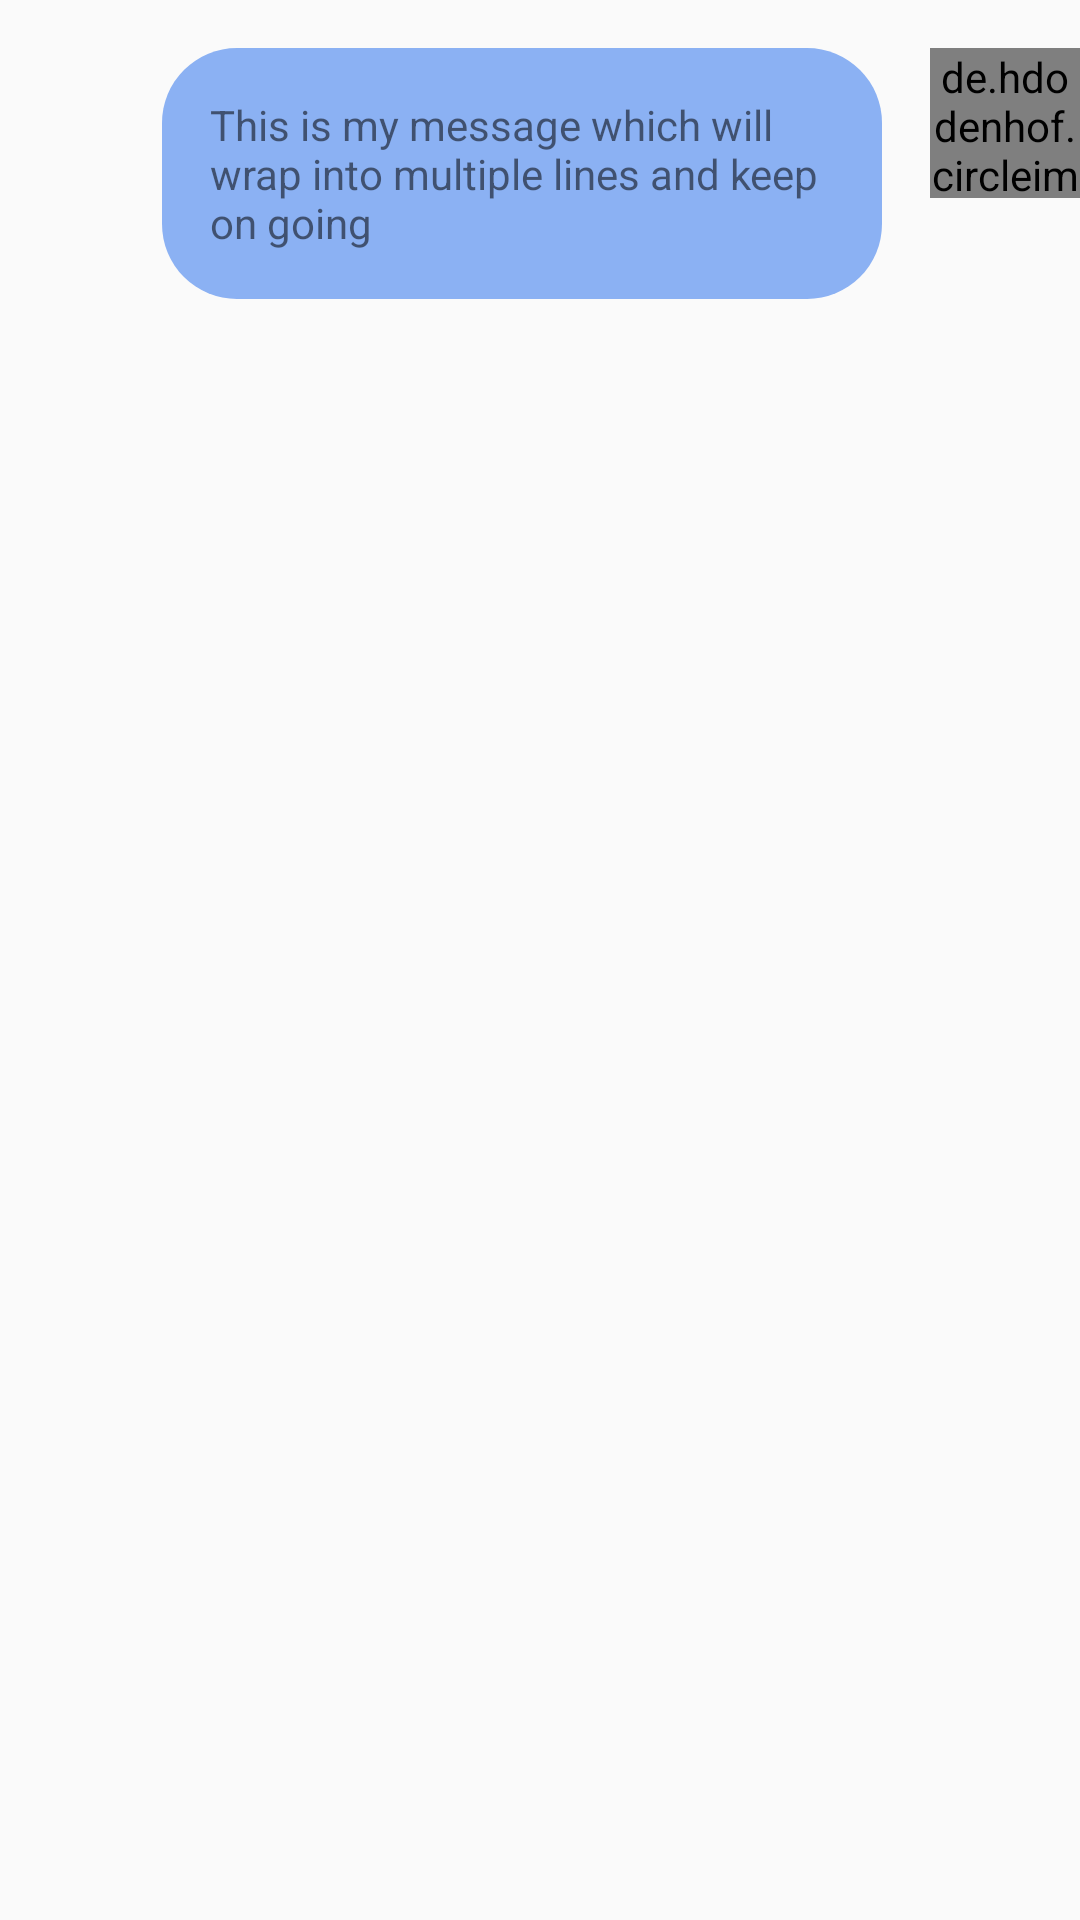

Reconstruct the res/layout file that produces this screen, plus the resources it refers to.
<!-- AndroidManifest.xml: application theme AppTheme -->
<!-- res/layout/chat_to_row.xml -->
<?xml version="1.0" encoding="utf-8"?>
<androidx.constraintlayout.widget.ConstraintLayout
    xmlns:android="http://schemas.android.com/apk/res/android"
    xmlns:app="http://schemas.android.com/apk/res-auto"
    xmlns:tools="http://schemas.android.com/tools"
    android:layout_width="match_parent"
    android:layout_height="wrap_content"
    android:layout_marginBottom="12dp">

    <TextView
        android:id="@+id/textView_to_row"
        android:layout_width="wrap_content"
        android:layout_height="wrap_content"
        android:layout_marginEnd="16dp"
        android:background="@drawable/rounded_message_button"
        android:maxWidth="240dp"
        android:padding="16dp"
        android:text="This is my message which will wrap into multiple lines and keep on going"
        app:layout_constraintEnd_toStartOf="@+id/imageView_chat_to_row"
        app:layout_constraintTop_toTopOf="@+id/imageView_chat_to_row" />

    <de.hdodenhof.circleimageview.CircleImageView
        android:id="@+id/imageView_chat_to_row"
        android:layout_width="50dp"
        android:layout_height="50dp"
        android:layout_marginTop="16dp"
        app:civ_border_width="2dp"
        app:civ_border_color="@android:color/black"
        app:layout_constraintEnd_toEndOf="parent"
        app:layout_constraintTop_toTopOf="parent"
        app:srcCompat="?android:attr/actionModeFindDrawable" />

</androidx.constraintlayout.widget.ConstraintLayout>
<!-- resources referenced by this layout -->
<resources>
  <!-- drawable rounded_message_button (drawable) -->
  <?xml version="1.0" encoding="utf-8"?>
  <shape xmlns:android="http://schemas.android.com/apk/res/android">
  
      <solid android:color="@color/lightBlue"/>
      <corners android:radius="25dp"/>
  </shape>
  <style name="AppTheme" parent="Theme.AppCompat.Light.DarkActionBar">
          
          <item name="colorPrimary">@color/lightBlue</item>
          <item name="colorPrimaryDark">@color/colorPrimaryDark</item>
          <item name="colorAccent">@color/colorAccent</item>
          <item name="android:windowAnimationStyle">@style/MyActivityAnimations</item>
      </style>
  <color name="lightBlue">#8BB1F3</color>
  <color name="colorPrimaryDark">@color/deeperBlue</color>
  <color name="colorAccent">#FF4081</color>
  <style name="MyActivityAnimations" parent="@android:style/Animation.Activity">
          <item name="android:activityOpenEnterAnimation">@anim/slide_in_right</item>
          <item name="android:activityOpenExitAnimation">@anim/slide_out_left</item>
          <item name="android:activityCloseEnterAnimation">@anim/slide_in_left</item>
          <item name="android:activityCloseExitAnimation">@anim/slide_out_right</item>
      </style>
  <color name="deeperBlue">#5786d9</color>
</resources>
